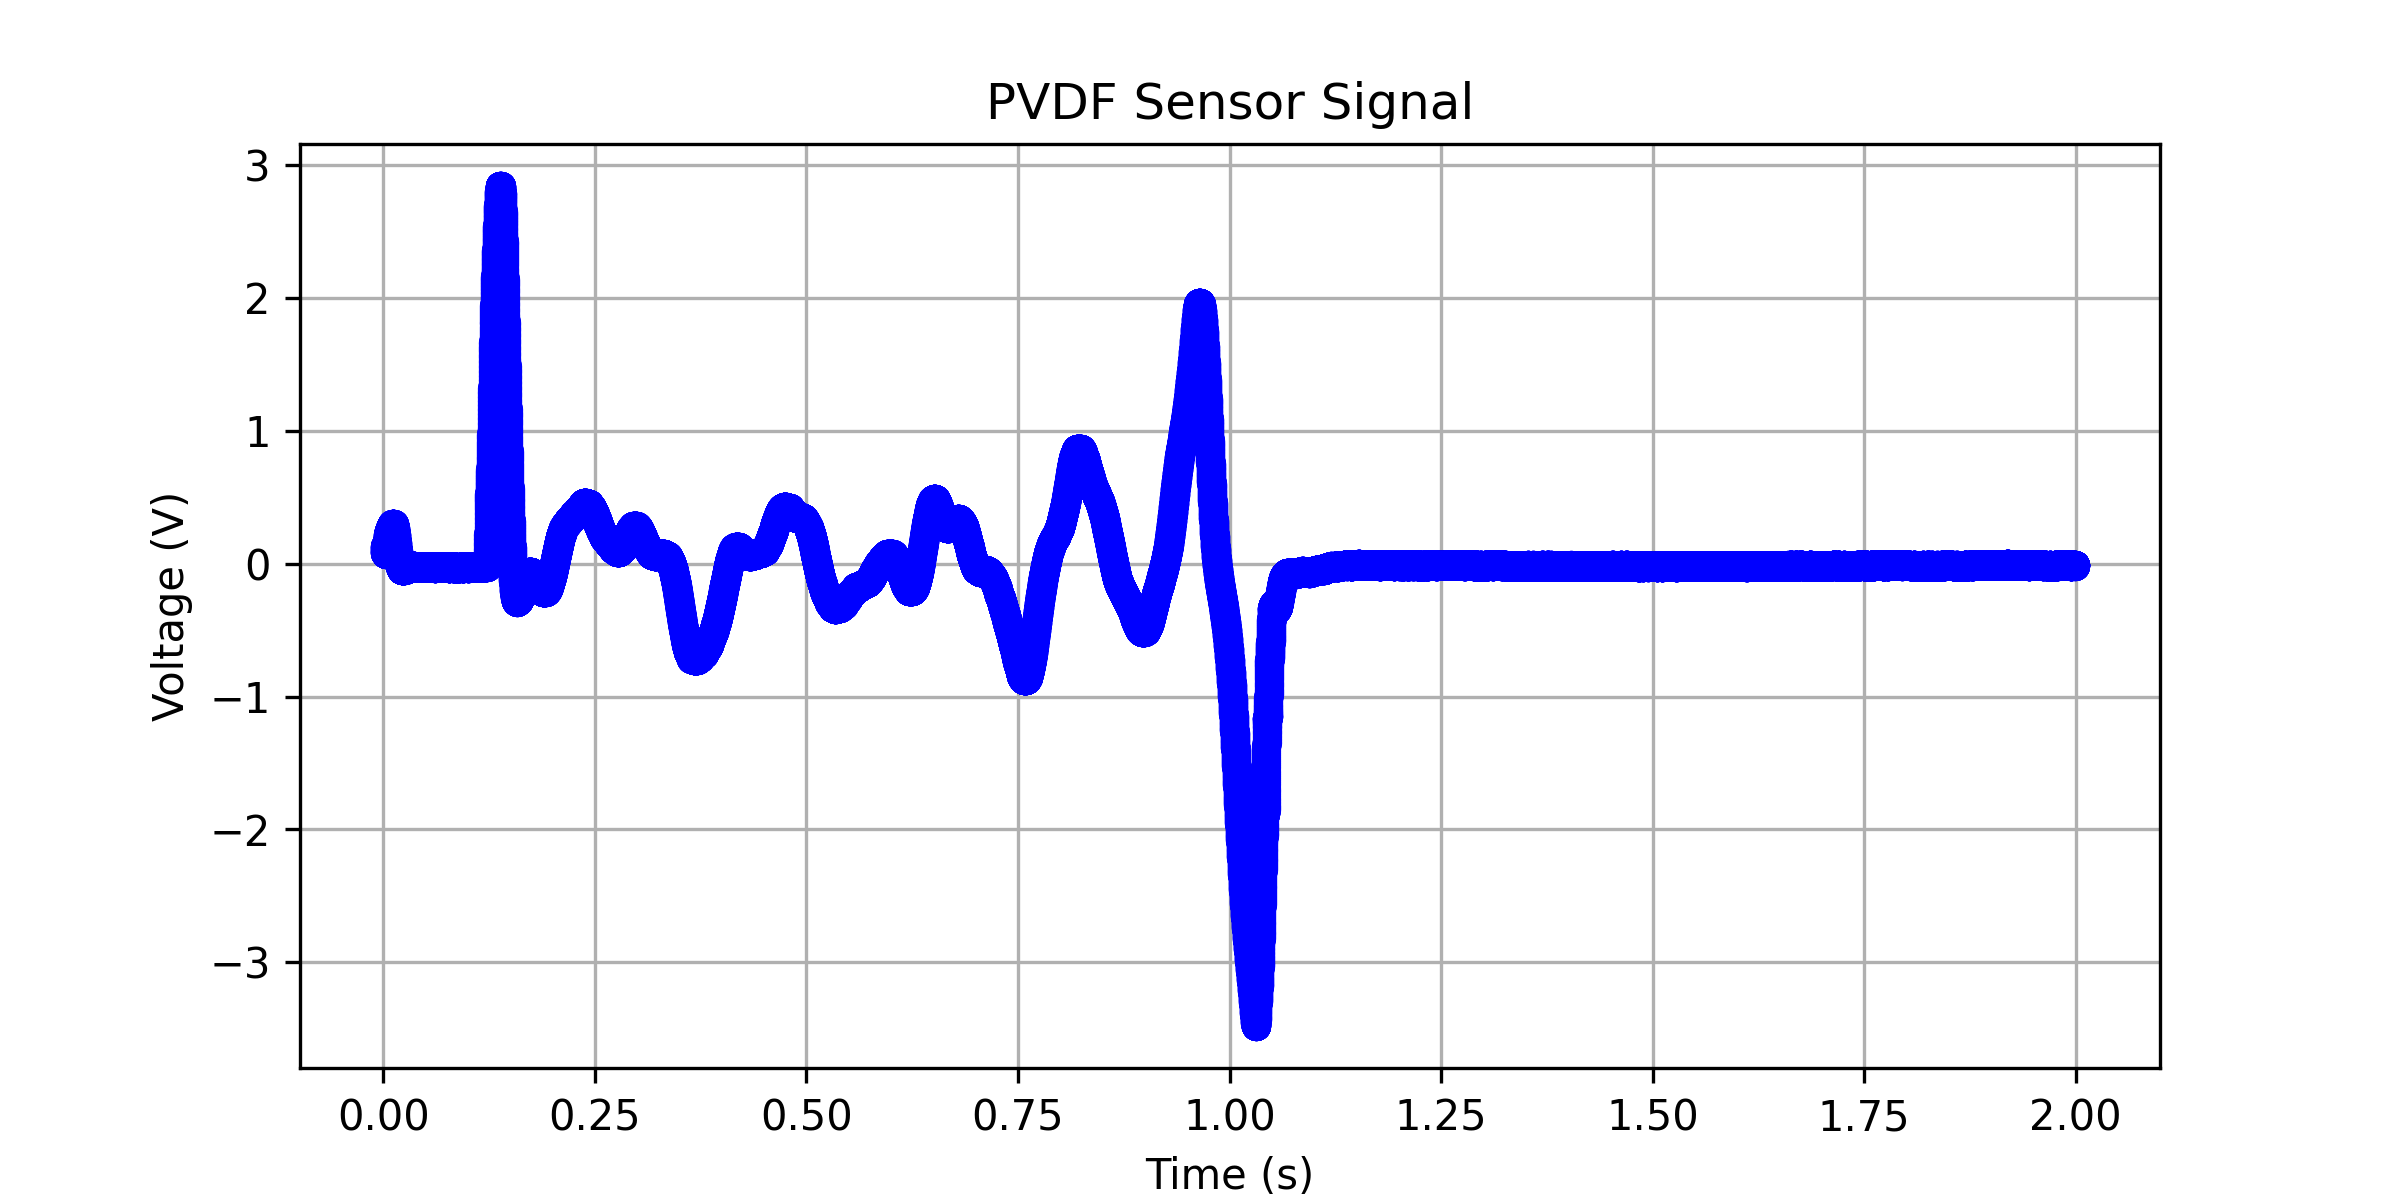

Data behind this chart, as committed beside it:
0.00127999999999995, 0.132655466400885
0.001312, 0.1324
0.001344, 0.132
0.001376, 0.1313
0.001408, 0.1304
0.00144, 0.1293
0.001472, 0.1281
0.001504, 0.1267
0.001536, 0.1252
0.001568, 0.1236
0.0016, 0.1219
0.001632, 0.1201
0.001664, 0.1182
0.001696, 0.1163
0.001728, 0.1143
0.00176, 0.1123
0.001792, 0.1102
0.001824, 0.1082
0.001856, 0.1062
0.001888, 0.1041
0.00192, 0.1021
0.001952, 0.1001
0.001984, 0.09821
0.002016, 0.09631
0.002048, 0.09446
0.00208, 0.09265
0.002112, 0.0909
0.002144, 0.0892
0.002176, 0.08758
0.002208, 0.08603
0.00224, 0.08456
0.002272, 0.08315
0.002304, 0.08182
0.002336, 0.08056
0.002368, 0.07939
0.0024, 0.07831
0.002432, 0.07731
0.002464, 0.0764
0.002496, 0.07558
0.002528, 0.07484
0.00256, 0.0742
0.002592, 0.07363
0.002624, 0.07314
0.002656, 0.07274
0.002688, 0.07242
0.00272, 0.07219
0.002752, 0.07204
0.002784, 0.07198
0.002816, 0.072
0.002848, 0.0721
0.00288, 0.07227
0.002912, 0.07251
0.002944, 0.07283
0.002976, 0.07324
0.003008, 0.07373
0.00304, 0.0743
0.003072, 0.07494
0.003104, 0.07566
0.003136, 0.07644
0.003168, 0.07729
0.0032, 0.0782
... 62,391 more rows
